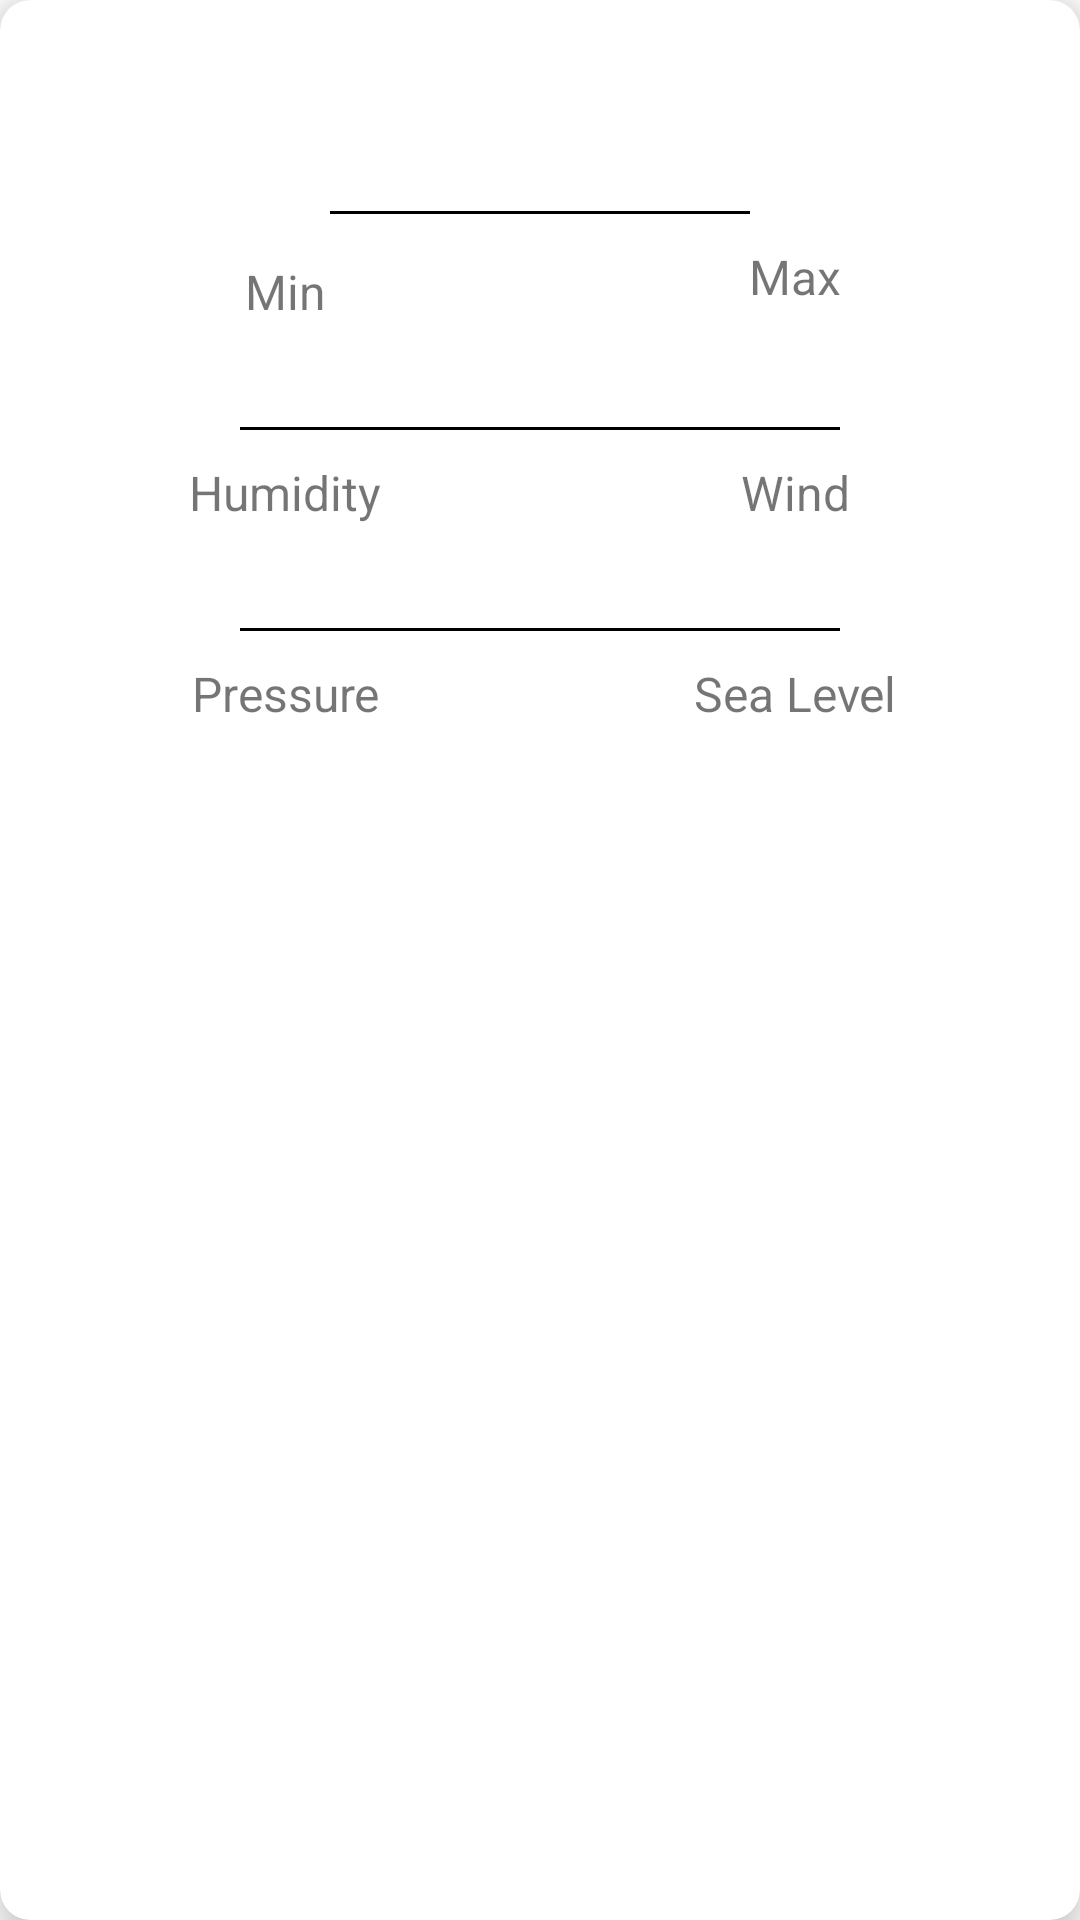

Reconstruct the res/layout file that produces this screen, plus the resources it refers to.
<!-- AndroidManifest.xml: application theme Theme.WeatherReportApp -->
<!-- res/layout/city_details_fragment.xml -->
<?xml version="1.0" encoding="utf-8"?>
<com.google.android.material.card.MaterialCardView xmlns:android="http://schemas.android.com/apk/res/android"
    xmlns:app="http://schemas.android.com/apk/res-auto"
    xmlns:tools="http://schemas.android.com/tools"
    android:layout_width="match_parent"
    android:layout_height="wrap_content"
    android:layout_margin="20dp"
    android:background="@color/white"
    android:visibility="visible"
    app:cardCornerRadius="10dp"
    app:cardElevation="10dp"
    tools:context=".ui.details.CityDetailsFragment">

    <androidx.constraintlayout.widget.ConstraintLayout
        android:layout_width="match_parent"
        android:layout_height="match_parent"
        android:padding="10dp">

        <com.google.android.material.textview.MaterialTextView
            android:id="@+id/txtCity"
            android:layout_width="0dp"
            android:layout_height="wrap_content"
            android:layout_margin="10dp"
            android:gravity="center"
            android:textSize="30sp"
            android:textStyle="bold|italic"
            app:layout_constraintEnd_toEndOf="parent"
            app:layout_constraintStart_toStartOf="parent"
            app:layout_constraintTop_toTopOf="parent"
            tools:text="Tirupati" />

        <View
            android:id="@+id/vw1"
            android:layout_width="match_parent"
            android:layout_height="1dp"
            android:layout_marginStart="100dp"
            android:layout_marginTop="10dp"
            android:layout_marginEnd="100dp"
            android:background="@color/black"
            app:layout_constraintTop_toBottomOf="@id/txtCity" />

        <com.google.android.material.textview.MaterialTextView
            android:id="@+id/txtMinTempTitle"
            android:layout_width="0dp"
            android:layout_height="wrap_content"
            android:layout_marginTop="15dp"
            android:gravity="center"
            android:text="@string/min"
            android:textSize="16sp"
            android:textStyle="normal"
            app:layout_constraintEnd_toStartOf="@+id/txtMaxTempTitle"
            app:layout_constraintStart_toStartOf="parent"
            app:layout_constraintTop_toBottomOf="@id/vw1" />

        <com.google.android.material.textview.MaterialTextView
            android:id="@+id/txtMinTemp"
            android:layout_width="0dp"
            android:layout_height="wrap_content"
            android:gravity="center"
            android:textSize="18sp"
            android:textStyle="bold"
            app:layout_constraintEnd_toStartOf="@+id/txtMaxTemp"
            app:layout_constraintStart_toStartOf="parent"
            app:layout_constraintTop_toBottomOf="@id/txtMinTempTitle"
            tools:text="Min" />

        <com.google.android.material.textview.MaterialTextView
            android:id="@+id/txtMaxTempTitle"
            android:layout_width="0dp"
            android:layout_height="wrap_content"
            android:layout_marginTop="10dp"
            android:gravity="center"
            android:textSize="16sp"
            android:textStyle="normal"
            app:layout_constraintEnd_toEndOf="parent"
            app:layout_constraintStart_toEndOf="@+id/txtMinTempTitle"
            app:layout_constraintTop_toBottomOf="@id/vw1"
            android:text="@string/max" />

        <com.google.android.material.textview.MaterialTextView
            android:id="@+id/txtMaxTemp"
            android:layout_width="0dp"
            android:layout_height="wrap_content"
            android:gravity="center"
            android:textSize="18sp"
            android:textStyle="bold"
            app:layout_constraintEnd_toEndOf="parent"
            app:layout_constraintStart_toEndOf="@+id/txtMinTemp"
            app:layout_constraintTop_toBottomOf="@id/txtMaxTempTitle"
            tools:text="Max" />

        <View
            android:id="@+id/vw2"
            android:layout_width="match_parent"
            android:layout_height="1dp"
            android:layout_marginStart="70dp"
            android:layout_marginTop="10dp"
            android:layout_marginEnd="70dp"
            android:background="@color/black"
            app:layout_constraintTop_toBottomOf="@id/txtMinTemp" />

        <com.google.android.material.textview.MaterialTextView
            android:id="@+id/txtHumidityTitle"
            android:layout_width="0dp"
            android:layout_height="wrap_content"
            android:layout_marginTop="10dp"
            android:gravity="center"
            android:text="@string/humidity"
            android:textSize="16sp"
            android:textStyle="normal"
            app:layout_constraintEnd_toStartOf="@+id/txtWindTitle"
            app:layout_constraintStart_toStartOf="parent"
            app:layout_constraintTop_toBottomOf="@id/vw2" />

        <com.google.android.material.textview.MaterialTextView
            android:id="@+id/txtHumidity"
            android:layout_width="0dp"
            android:layout_height="wrap_content"
            android:gravity="center"
            android:textSize="18sp"
            android:textStyle="bold"
            app:layout_constraintEnd_toEndOf="@id/txtHumidityTitle"
            app:layout_constraintStart_toStartOf="@id/txtHumidityTitle"
            app:layout_constraintTop_toBottomOf="@id/txtHumidityTitle"
            tools:text="60" />

        <com.google.android.material.textview.MaterialTextView
            android:id="@+id/txtWindTitle"
            android:layout_width="0dp"
            android:layout_height="wrap_content"
            android:layout_marginTop="10dp"
            android:gravity="center"
            android:text="@string/wind"
            android:textSize="16sp"
            android:textStyle="normal"
            app:layout_constraintEnd_toEndOf="parent"
            app:layout_constraintStart_toEndOf="@+id/txtHumidityTitle"
            app:layout_constraintTop_toBottomOf="@id/vw2" />

        <com.google.android.material.textview.MaterialTextView
            android:id="@+id/txtWind"
            android:layout_width="0dp"
            android:layout_height="wrap_content"
            android:gravity="center"
            android:textSize="18sp"
            android:textStyle="bold"
            app:layout_constraintEnd_toEndOf="@id/txtWindTitle"
            app:layout_constraintStart_toStartOf="@id/txtWindTitle"
            app:layout_constraintTop_toBottomOf="@id/txtWindTitle"
            tools:text="60" />

        <View
            android:id="@+id/vw3"
            android:layout_width="match_parent"
            android:layout_height="1dp"
            android:layout_marginStart="70dp"
            android:layout_marginTop="10dp"
            android:layout_marginEnd="70dp"
            android:background="@color/black"
            app:layout_constraintTop_toBottomOf="@id/txtHumidity" />

        <com.google.android.material.textview.MaterialTextView
            android:id="@+id/txtPressureTitle"
            android:layout_width="0dp"
            android:layout_height="wrap_content"
            android:layout_marginTop="10dp"
            android:gravity="center"
            android:text="@string/pressure"
            android:textSize="16sp"
            android:textStyle="normal"
            app:layout_constraintEnd_toStartOf="@+id/txtWindTitle"
            app:layout_constraintStart_toStartOf="parent"
            app:layout_constraintTop_toBottomOf="@id/vw3" />

        <com.google.android.material.textview.MaterialTextView
            android:id="@+id/txtPressure"
            android:layout_width="0dp"
            android:layout_height="wrap_content"
            android:gravity="center"
            android:textSize="18sp"
            android:textStyle="bold"
            app:layout_constraintEnd_toEndOf="@id/txtPressureTitle"
            app:layout_constraintStart_toStartOf="@id/txtPressureTitle"
            app:layout_constraintTop_toBottomOf="@id/txtPressureTitle"
            tools:text="60" />

        <com.google.android.material.textview.MaterialTextView
            android:id="@+id/txtSeaTitle"
            android:layout_width="0dp"
            android:layout_height="wrap_content"
            android:layout_marginTop="10dp"
            android:gravity="center"
            android:text="@string/sea_level"
            android:textSize="16sp"
            android:textStyle="normal"
            app:layout_constraintEnd_toEndOf="parent"
            app:layout_constraintStart_toEndOf="@+id/txtHumidityTitle"
            app:layout_constraintTop_toBottomOf="@id/vw3" />

        <com.google.android.material.textview.MaterialTextView
            android:id="@+id/txtSea"
            android:layout_width="0dp"
            android:layout_height="wrap_content"
            android:gravity="center"
            android:textSize="18sp"
            android:textStyle="bold"
            app:layout_constraintEnd_toEndOf="@id/txtSeaTitle"
            app:layout_constraintStart_toStartOf="@id/txtSeaTitle"
            app:layout_constraintTop_toBottomOf="@id/txtSeaTitle"
            tools:text="60" />

        <ProgressBar
            android:id="@+id/progressBar"
            android:layout_width="0dp"
            android:layout_height="0dp"
            android:padding="@dimen/progress_padding"
            android:visibility="gone"
            app:layout_constraintBottom_toBottomOf="parent"
            app:layout_constraintEnd_toEndOf="parent"
            app:layout_constraintStart_toStartOf="parent"
            app:layout_constraintTop_toTopOf="parent" />
    </androidx.constraintlayout.widget.ConstraintLayout>

</com.google.android.material.card.MaterialCardView>
<!-- resources referenced by this layout -->
<resources>
  <string name="humidity">Humidity</string>
  <string name="max">Max</string>
  <string name="min">Min</string>
  <string name="pressure">Pressure</string>
  <string name="sea_level">Sea Level</string>
  <string name="wind">Wind</string>
  <style name="Theme.WeatherReportApp" parent="Theme.MaterialComponents.DayNight.DarkActionBar">
          
          <item name="colorPrimary">@color/purple_500</item>
          <item name="colorPrimaryVariant">@color/purple_700</item>
          <item name="colorOnPrimary">@color/white</item>
          
          <item name="colorSecondary">@color/teal_200</item>
          <item name="colorSecondaryVariant">@color/teal_700</item>
          <item name="colorOnSecondary">@color/black</item>
          
          <item name="android:statusBarColor" tools:targetApi="l">?attr/colorPrimaryVariant</item>
          
      </style>
  <!-- not gathered from this repository: default colours our renderer supplied (Android Studio template values) -->
  <color name="purple_500">#FF6200EE</color>
  <color name="purple_700">#FF3700B3</color>
  <color name="teal_200">#FF03DAC5</color>
  <color name="teal_700">#FF018786</color>
  <color name="black">#FF000000</color>
  <color name="white">#FFFFFFFF</color>
</resources>
